Run: headless pygame with SDL's dummy video driver; simulated clock (each Clock.tick advances the game by its frame time, no real sleeping); random seed 0; keys injected as events and as key.get_pressed() state; no mouse input.
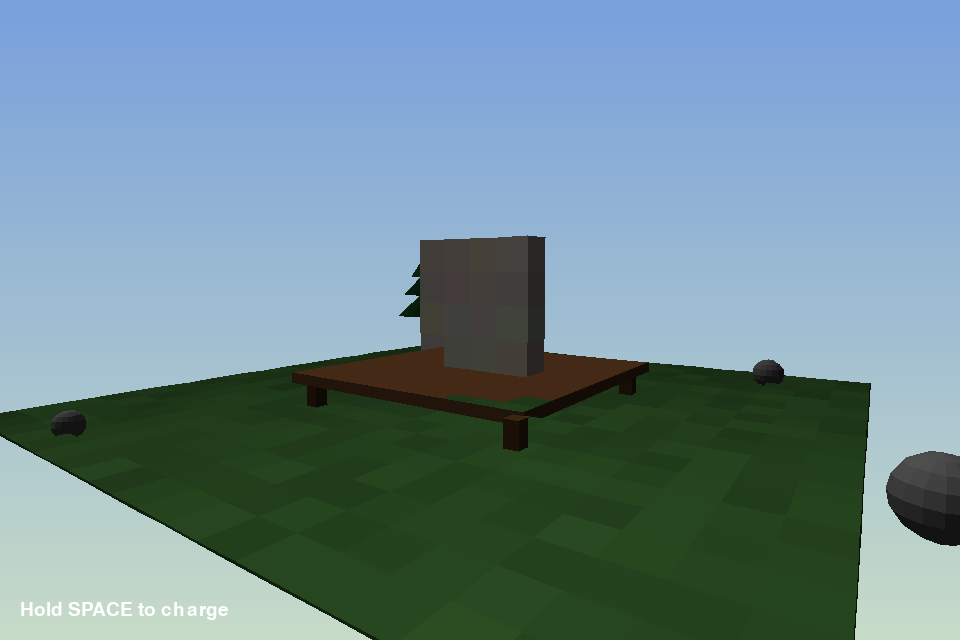
Frame 1 of 4 · flips 1–60 · no input
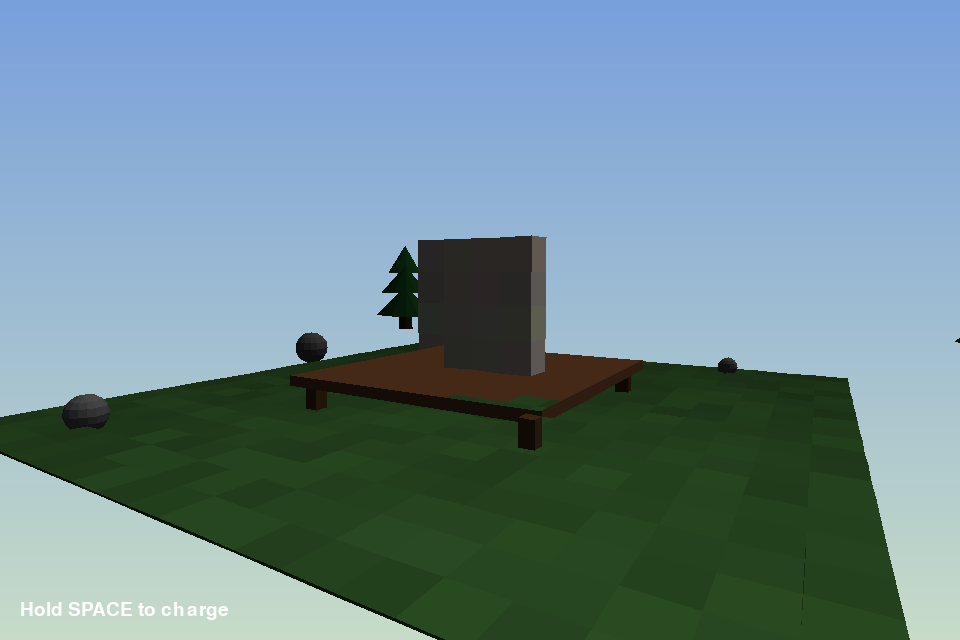
Frame 2 of 4 · flips 61–180 · tapped SPACE, RETURN · held RIGHT (→), D
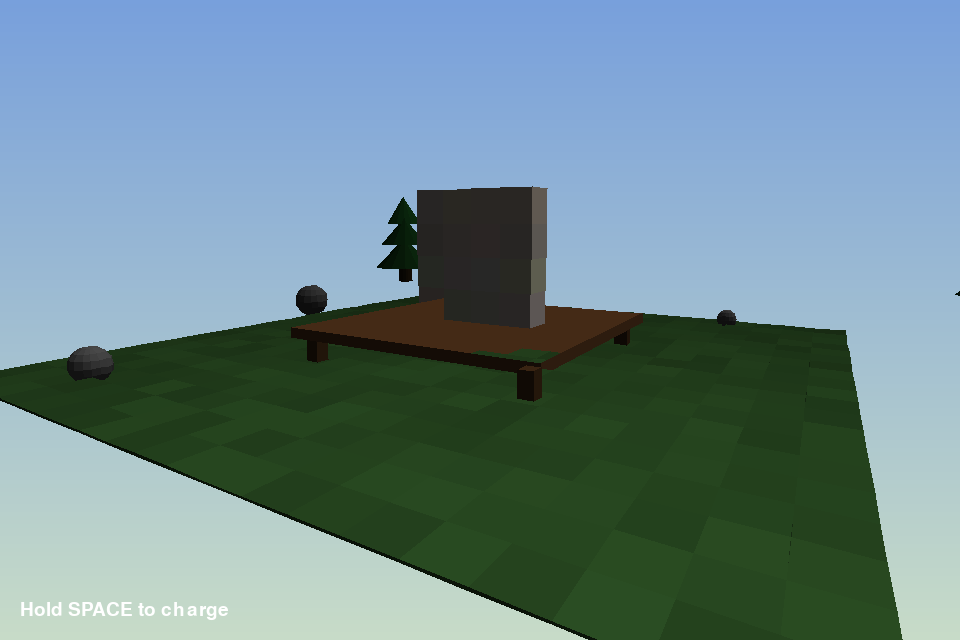
Frame 3 of 4 · flips 181–300 · held DOWN (↓), S
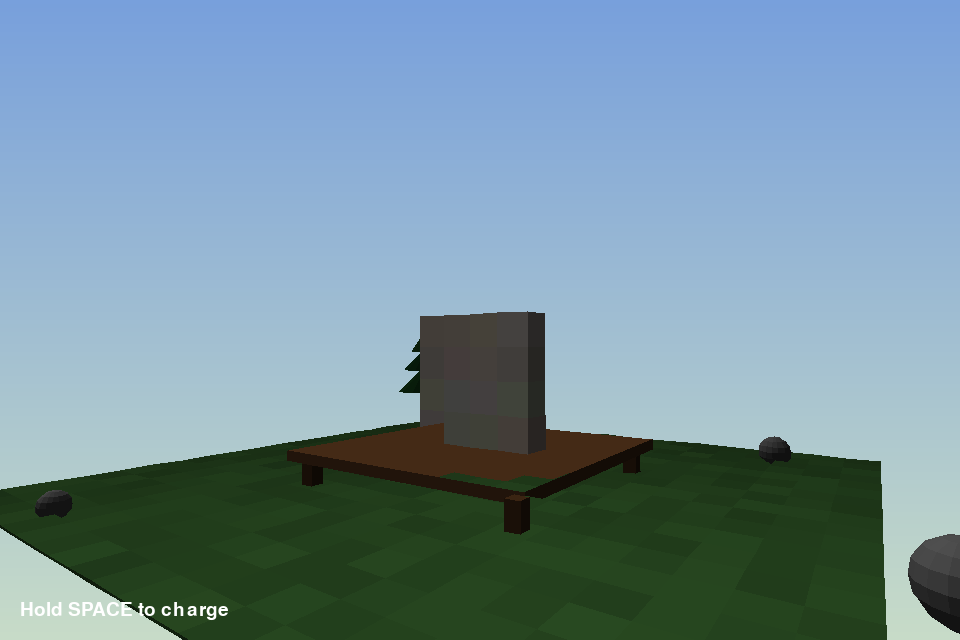
Frame 4 of 4 · flips 301–420 · held LEFT (←), A, UP (↑), W

The pygame program that drew these frames:

import math, sys, os, random
import pygame

# ---------- math helpers ----------
def vadd(a,b): return (a[0]+b[0],a[1]+b[1],a[2]+b[2])
def vsub(a,b): return (a[0]-b[0],a[1]-b[1],a[2]-b[2])
def vmul(a,s): return (a[0]*s,a[1]*s,a[2]*s)
def vdot(a,b): return a[0]*b[0]+a[1]*b[1]+a[2]*b[2]
def vcross(a,b): return (a[1]*b[2]-a[2]*b[1], a[2]*b[0]-a[0]*b[2], a[0]*b[1]-a[1]*b[0])
def vlen(a): return math.sqrt(vdot(a,a))
def vnorm(a):
    l=vlen(a)
    return (0,0,0) if l<1e-12 else (a[0]/l,a[1]/l,a[2]/l)

WIDTH, HEIGHT = 960, 640
FOV = math.radians(60)
NEAR = 0.1
LIGHT = vnorm((-2,4,1))

# ---------- camera ----------
class Camera:
    def __init__(self):
        self.reset()
    def reset(self):
        self.dist=math.sqrt(10*10+14*14)
        self.yaw=math.atan2(10,14)
        self.height=4.0
        self.pitch=math.radians(22)
        self.target=(0,2.5,0)
    def eye(self):
        x=self.dist*math.sin(self.yaw)
        z=self.dist*math.cos(self.yaw)
        return (x,self.height,z)
    def dir(self):
        e=self.eye(); t=self.target
        # pitch applied on vertical
        horiz=vnorm((t[0]-e[0],0,t[2]-e[2]))
        d=(horiz[0]*math.cos(self.pitch), math.sin(self.pitch)*-1, horiz[2]*math.cos(self.pitch))
        # look down by pitch amount but target above -> aim direction
        return vnorm((t[0]-e[0], t[1]-e[1], t[2]-e[2]))
    def basis(self):
        e=self.eye(); f=vnorm(vsub(self.target,e))
        r=vnorm(vcross(f,(0,1,0)))
        u=vcross(r,f)
        return e,f,r,u
    def project(self,p):
        e,f,r,u=self.basis()
        d=vsub(p,e)
        z=vdot(d,f)
        if z<NEAR: return None
        x=vdot(d,r)
        y=vdot(d,u)
        s=(HEIGHT/2)/math.tan(FOV/2)
        sx=WIDTH/2 + x*s/z
        sy=HEIGHT/2 - y*s/z
        return (sx,sy,z)

# ---------- physics bodies ----------
GRAV=20.0
class Body:
    def __init__(self,kind,pos,half=None,radius=None,mass=1.0):
        self.kind=kind
        self.pos=list(pos)
        self.vel=[0.0,0.0,0.0]
        self.half=half
        self.radius=radius
        self.mass=mass
        self.inv_mass=0 if mass<=0 else 1.0/mass
        self.rest=0.2 if kind=='box' else 0.4
        self.sleep=0
    def aabb(self):
        if self.kind=='box':
            h=self.half
            return (self.pos[0]-h[0],self.pos[1]-h[1],self.pos[2]-h[2],
                    self.pos[0]+h[0],self.pos[1]+h[1],self.pos[2]+h[2])
        r=self.radius
        return (self.pos[0]-r,self.pos[1]-r,self.pos[2]-r,
                self.pos[0]+r,self.pos[1]+r,self.pos[2]+r)

def aabb_overlap(a,b):
    return (a[0]<b[3] and a[3]>b[0] and a[1]<b[4] and a[4]>b[1] and a[2]<b[5] and a[5]>b[2])

class World:
    def __init__(self):
        self.bodies=[]
        self.table_surface=1.0
        self.table_half=4.0
        self.build()
    def build(self):
        self.bodies=[]
        # stack 4x4x1 blocks centered on table, bottom on table surface
        rnd=random.Random(7)
        base_y=1.0+0.5
        for iy in range(4):
            for ix in range(4):
                x=(ix-1.5)*1.0
                y=base_y+iy*1.0
                b=Body('box',(x,y,0),(0.5,0.5,0.5),mass=1.0)
                b.color=(0.88+rnd.uniform(-0.05,0.05),0.84+rnd.uniform(-0.05,0.05),0.78+rnd.uniform(-0.05,0.05))
                self.bodies.append(b)
        self.ball=None
    def remaining_blocks(self):
        cnt=0
        for b in self.bodies:
            if b.kind=='box' and abs(b.pos[0])<=self.table_half and abs(b.pos[2])<=self.table_half \
               and b.pos[1] >= self.table_surface-0.01:
                cnt+=1
        return cnt
    def step(self,dt):
        # gravity
        for b in self.bodies:
            b.vel[1]-=GRAV*dt
            # simple ground friction when resting near ground
        if self.ball:
            self.ball.vel[1]-=GRAV*dt
        # integrate with substeps to avoid tunneling
        n=4
        sdt=dt/n
        for _ in range(n):
            self.substep(sdt)
    def substep(self,sdt):
        allb=list(self.bodies)
        if self.ball: allb.append(self.ball)
        for b in allb:
            # move with swept check against ground (no tunneling)
            b.pos[0]+=b.vel[0]*sdt
            b.pos[1]+=b.vel[1]*sdt
            b.pos[2]+=b.vel[2]*sdt
        # ground
        for b in allb:
            bb=b.aabb()
            if bb[1]<0:
                pen=-bb[1]
                b.pos[1]+=pen
                if b.vel[1]<0:
                    b.vel[1]=-b.vel[1]*b.rest
                    if abs(b.vel[1])<0.6: b.vel[1]=0
                # friction
                b.vel[0]*= (1.0-4.0*sdt)
                b.vel[2]*= (1.0-4.0*sdt)
        # table collision (table top slab + legs treated as block under surface)
        for b in allb:
            if b is self.ball: continue
            bb=b.aabb()
            # table top: y range 0.7..1.0, x/z within +-4
            if bb[0]<4 and bb[3]>-4 and bb[2]<4 and bb[5]>-4:
                # top face
                if bb[1]<1.0 and b.pos[1]>0.5 and b.vel[1]<0:
                    if bb[1]>0.6:
                        b.pos[1]=1.0+b.half[1]
                        b.vel[1]=-b.vel[1]*b.rest
                        if abs(b.vel[1])<0.6: b.vel[1]=0
        # ball vs table top
        if self.ball:
            bb=self.ball.aabb()
            if bb[1]<1.0 and bb[4]>0.7 and abs(bb[0])<4.2 and abs(bb[2])<4.2:
                if bb[1]>0.6:
                    self.ball.pos[1]=1.0+self.ball.radius
                    if self.ball.vel[1]<0:
                        self.ball.vel[1]=-self.ball.vel[1]*self.ball.rest
                        if abs(self.ball.vel[1])<0.6: self.ball.vel[1]=0
                    self.ball.vel[0]*=0.97
                    self.ball.vel[2]*=0.97
        # body-body collisions (box-box, box-ball) - simple AABB MTV
        allb=list(self.bodies)
        if self.ball: allb.append(self.ball)
        for i in range(len(allb)):
            for j in range(i+1,len(allb)):
                a,b=allb[i],allb[j]
                ba=a.aabb(); bb=b.aabb()
                if not aabb_overlap(ba,bb): continue
                # compute MTV
                ox=min(ba[3],bb[3])-max(ba[0],bb[0])
                oy=min(ba[4],bb[4])-max(ba[1],bb[1])
                oz=min(ba[5],bb[5])-max(ba[2],bb[2])
                if ox<=0 or oy<=0 or oz<=0: continue
                if ox<oy and ox<oz:
                    n=(1,0,0) if a.pos[0]<b.pos[0] else (-1,0,0)
                    pen=ox
                elif oy<oz:
                    n=(0,1,0) if a.pos[1]<b.pos[1] else (0,-1,0)
                    pen=oy
                else:
                    n=(0,0,1) if a.pos[2]<b.pos[2] else (0,0,-1)
                    pen=oz
                tot=a.inv_mass+b.inv_mass
                if tot<=0: continue
                a.pos[0]-=n[0]*pen*(a.inv_mass/tot)
                a.pos[1]-=n[1]*pen*(a.inv_mass/tot)
                a.pos[2]-=n[2]*pen*(a.inv_mass/tot)
                b.pos[0]+=n[0]*pen*(b.inv_mass/tot)
                b.pos[1]+=n[1]*pen*(b.inv_mass/tot)
                b.pos[2]+=n[2]*pen*(b.inv_mass/tot)
                rel=(b.vel[0]-a.vel[0],b.vel[1]-a.vel[1],b.vel[2]-a.vel[2])
                vn=vdot(rel,n)
                if vn<0:
                    e=min(a.rest,b.rest)
                    jimp=-(1+e)*vn/tot
                    a.vel[0]-=n[0]*jimp*a.inv_mass
                    a.vel[1]-=n[1]*jimp*a.inv_mass
                    a.vel[2]-=n[2]*jimp*a.inv_mass
                    b.vel[0]+=n[0]*jimp*b.inv_mass
                    b.vel[1]+=n[1]*jimp*b.inv_mass
                    b.vel[2]+=n[2]*jimp*b.inv_mass
                    # friction
                    t=(rel[0]-vn*n[0],rel[1]-vn*n[1],rel[2]-vn*n[2])
                    tl=vlen(t)
                    if tl>1e-4:
                        td=(t[0]/tl,t[1]/tl,t[2]/tl)
                        jt=-vdot(rel,td)/tot*0.4
                        a.vel[0]-=td[0]*jt*a.inv_mass
                        a.vel[1]-=td[1]*jt*a.inv_mass
                        a.vel[2]-=td[2]*jt*a.inv_mass
                        b.vel[0]+=td[0]*jt*b.inv_mass
                        b.vel[1]+=td[1]*jt*b.inv_mass
                        b.vel[2]+=td[2]*jt*b.inv_mass
        # damping
        for b in allb:
            if b.pos[1]<0.01:
                b.vel[0]*=0.98
                b.vel[2]*=0.98

# ---------- geometry builders ----------
def box_faces(pos,half,color):
    x,y,z=pos; hx,hy,hz=half
    v=[(x-hx,y-hy,z-hz),(x+hx,y-hy,z-hz),(x+hx,y-hy,z+hz),(x-hx,y-hy,z+hz),
       (x-hx,y+hy,z-hz),(x+hx,y+hy,z-hz),(x+hx,y+hy,z+hz),(x-hx,y+hy,z+hz)]
    faces=[((0,1,2,3),(0,-1,0)),((4,5,6,7),(0,1,0)),
           ((0,1,5,4),(0,0,-1)),((3,2,6,7),(0,0,1)),
           ((0,3,7,4),(-1,0,0)),((1,2,6,5),(1,0,0))]
    out=[]
    for idx,n in faces:
        out.append(([v[i] for i in idx],n,color))
    return out

def sphere_faces(center,radius,color,sides=16,rings=10):
    faces=[]
    for i in range(rings):
        phi0=math.pi*i/rings; phi1=math.pi*(i+1)/rings
        for j in range(sides):
            th0=2*math.pi*j/sides; th1=2*math.pi*(j+1)/sides
            def pt(phi,th):
                return (center[0]+radius*math.sin(phi)*math.cos(th),
                        center[1]+radius*math.cos(phi),
                        center[2]+radius*math.sin(phi)*math.sin(th))
            a=pt(phi0,th0); b=pt(phi0,th1); c=pt(phi1,th1); d=pt(phi1,th0)
            cen=((a[0]+b[0]+c[0]+d[0])/4,(a[1]+b[1]+c[1]+d[1])/4,(a[2]+b[2]+c[2]+d[2])/4)
            n=vnorm(vsub(cen,center))
            faces.append(([a,b,c,d],n,color))
    return faces

def cylinder_faces(base,top,r0,r1,color,sides=16):
    faces=[]
    bx,by,bz=base; tx,ty,tz=top
    for i in range(sides):
        a0=2*math.pi*i/sides; a1=2*math.pi*(i+1)/sides
        p0=(bx+r0*math.cos(a0),by,bz+r0*math.sin(a0))
        p1=(bx+r0*math.cos(a1),by,bz+r0*math.sin(a1))
        p2=(tx+r1*math.cos(a1),ty,tz+r1*math.sin(a1))
        p3=(tx+r1*math.cos(a0),ty,tz+r1*math.sin(a0))
        cen=((p0[0]+p2[0])/2,(p0[1]+p2[1])/2,(p0[2]+p2[2])/2)
        n=vnorm((cen[0]-(bx+tx)/2,0,cen[2]-(bz+tz)/2))
        faces.append(([p0,p1,p2,p3],n,color))
    # caps
    topcap=[(tx+r1*math.cos(2*math.pi*i/sides),ty,tz+r1*math.sin(2*math.pi*i/sides)) for i in range(sides)]
    faces.append((topcap,(0,1,0),color))
    return faces

def cone_faces(base,apex,radius,color,sides=16):
    faces=[]
    bx,by,bz=base
    for i in range(sides):
        a0=2*math.pi*i/sides; a1=2*math.pi*(i+1)/sides
        p0=(bx+radius*math.cos(a0),by,bz+radius*math.sin(a0))
        p1=(bx+radius*math.cos(a1),by,bz+radius*math.sin(a1))
        cen=((p0[0]+p1[0]+apex[0])/3,(p0[1]+p1[1]+apex[1])/3,(p0[2]+p1[2]+apex[2])/3)
        n=vnorm(vsub(cen,(bx,by,bz)))
        faces.append(([p0,p1,apex],n,color))
    basecol=[(bx+radius*math.cos(2*math.pi*i/sides),by,bz+radius*math.sin(2*math.pi*i/sides)) for i in range(sides)]
    faces.append((basecol,(0,-1,0),color))
    return faces

# ---------- scene ----------
def build_scene(world):
    faces=[]
    # ground patches
    rnd=random.Random(1)
    for gx in range(-10,10):
        for gz in range(-10,10):
            g=0.32+0.06*rnd.random()
            col=(g*0.55,g,g*0.45)
            faces+=box_faces((gx+0.5,0,gz+0.5),(0.5,0.02,0.5),col)
    # table
    wood=(0.42,0.26,0.14)
    faces+=box_faces((0,0.85,0),(4,0.15,4),wood)
    legc=(0.32,0.2,0.1)
    for sx in (-3.5,3.5):
        for sz in (-3.5,3.5):
            faces+=box_faces((sx,0.35,sz),(0.2,0.35,0.2),legc)
    # blocks
    for b in world.bodies:
        c=b.color
        faces+=box_faces(b.pos,b.half,c)
    # trees
    tree_pos=[(-16,-16),(16,-16),(-16,16),(16,16)]
    rnd=random.Random(3)
    for i,(tx,tz) in enumerate(tree_pos):
        hscale=1.0+rnd.uniform(-0.15,0.15)
        bark=(0.30+rnd.uniform(-0.03,0.03),0.2+rnd.uniform(-0.03,0.03),0.1)
        faces+=cylinder_faces((tx,0,tz),(tx,4*hscale,tz),0.45,0.3,bark,16)
        layers=[(2.0,1.0,3.0),(1.6,2.6,4.4),(1.1,4.0,5.8)]
        for r,y0,y1 in layers:
            col=(0.12+rnd.uniform(-0.03,0.03),0.4+rnd.uniform(-0.05,0.05),0.15)
            faces+=cone_faces((tx,y0*hscale,tz),(tx,(y1)*hscale,tz),r,col,14)
    # rocks
    rock_data=[((-6,9),0.35),((7,-8),0.5),((11,3),0.7)]
    rnd=random.Random(9)
    for (rx,rz),rad in rock_data:
        col=(0.42+rnd.uniform(-0.05,0.05),)*3
        faces+=sphere_faces((rx,rad*0.7,rz),rad,col,16,8)
    return faces

# ---------- render ----------
def render(screen,cam,cam_face_list,ball,charged,cleared):
    # sky
    for y in range(0,HEIGHT,4):
        t=y/HEIGHT
        c=(int(120+80*t),int(160+60*t),int(220-20*t))
        pygame.draw.rect(screen,c,(0,y,WIDTH,4))
    faces=list(cam_face_list)
    if ball:
        faces+=sphere_faces(ball.pos,ball.radius,(0.5,0.05,0.05),16,10)
    # shading with distance
    eye=cam.eye()
    shaded=[]
    for verts,n,col in faces:
        cen=(sum(v[0] for v in verts)/len(verts),sum(v[1] for v in verts)/len(verts),sum(v[2] for v in verts)/len(verts))
        # backface cull relative to camera
        if vdot(n,vsub(eye,cen))<=0: continue
        lam=max(0,vdot(n,LIGHT))
        sh=0.25+0.75*lam
        d=vlen(vsub(eye,cen))
        dist_sh=max(0.4,1.0-d/60.0)
        c=(max(0,min(1,col[0]*sh*dist_sh)),max(0,min(1,col[1]*sh*dist_sh)),max(0,min(1,col[2]*sh*dist_sh)))
        pts=[]; zsum=0; ok=True
        for v in verts:
            p=cam.project(v)
            if p is None: ok=False; break
            pts.append((p[0],p[1])); zsum+=p[2]
        if not ok: continue
        shaded.append((zsum/len(pts),pts,c))
    # shadow under table and ball as simple dark ellipse on ground
    def shadow(x,z,r):
        p=cam.project((x,0.011,z))
        if p:
            rw=int(r*(HEIGHT/2)/max(0.1,p[2])*0.5)
            if rw>0:
                s=pygame.Surface((rw*2,rw//2*2),pygame.SRCALPHA)
                pygame.draw.ellipse(s,(0,0,0,80),(0,0,rw*2,rw))
                screen.blit(s,(int(p[0]-rw),int(p[1]-rw//4)))
    shadow(0,0,6)
    if ball: shadow(ball.pos[0],ball.pos[2],1.5)
    shaded.sort(key=lambda t:-t[0])
    for z,pts,c in shaded:
        cc=(int(c[0]*255),int(c[1]*255),int(c[2]*255))
        try:
            pygame.draw.polygon(screen,cc,pts)
        except Exception:
            pass
    # HUD
    font=pygame.font.SysFont(None,28)
    if cleared:
        surf=font.render("TABLE CLEAR! Press R to reset",True,(255,255,255))
        screen.blit(surf,(WIDTH//2-surf.get_width()//2,20))
    if charged>0:
        w=int(200*charged)
        pygame.draw.rect(screen,(40,40,40),(20,HEIGHT-50,204,24))
        pygame.draw.rect(screen,(220,120,40),(22,HEIGHT-48,w,20))
        surf=font.render("Power %d%%"%int(charged*100),True,(255,255,255))
        screen.blit(surf,(20,HEIGHT-80))
    else:
        surf=font.render("Hold SPACE to charge",True,(255,255,255))
        screen.blit(surf,(20,HEIGHT-40))

# ---------- main ----------
def main():
    pygame.init()
    screen=pygame.display.set_mode((WIDTH,HEIGHT))
    pygame.display.set_caption("Knockdown")
    clock=pygame.time.Clock()
    world=World()
    cam=Camera()
    scene=build_scene(world)
    charge=0.0
    charging=False
    cleared=False
    ready=False
    acc=0.0; DT=1/120.0
    running=True
    while running:
        dt=clock.tick(60)/1000.0
        for ev in pygame.event.get():
            if ev.type==pygame.QUIT: running=False
            elif ev.type==pygame.KEYDOWN:
                if ev.key in (pygame.K_q,pygame.K_ESCAPE): running=False
                elif ev.key==pygame.K_r:
                    world.build(); cam.reset(); charge=0; charging=False; cleared=False
                    scene=build_scene(world)
                elif ev.key==pygame.K_SPACE and not charging and world.ball is None:
                    charging=True; charge=0.0
            elif ev.type==pygame.KEYUP:
                if ev.key==pygame.K_SPACE and charging:
                    charging=False
                    e=cam.eye(); d=cam.dir()
                    speed=30.0*charge
                    b=Body('ball',(e[0]+d[0]*0.8,e[1]+d[1]*0.8,e[2]+d[2]*0.8),radius=0.5,mass=5.0)
                    b.vel=[d[0]*speed,d[1]*speed,d[2]*speed]
                    world.ball=b
                    charge=0.0
        keys=pygame.key.get_pressed()
        if keys[pygame.K_LEFT]: cam.yaw-=1.6*dt
        if keys[pygame.K_RIGHT]: cam.yaw+=1.6*dt
        if keys[pygame.K_UP]:
            cam.pitch=min(math.radians(50),cam.pitch+dt*1.0)
            cam.target=(0,cam.target[1]+dt*2.0,0)
        if keys[pygame.K_DOWN]:
            cam.pitch=max(math.radians(5),cam.pitch-dt*1.0)
            cam.target=(0,max(1.0,cam.target[1]-dt*2.0),0)
        if charging:
            charge=min(1.0,charge+dt)
        # fixed step simulation
        acc+=dt
        steps=0
        while acc>=DT and steps<8:
            world.step(DT); acc-=DT; steps+=1
        # check cleared
        if not cleared and world.remaining_blocks()==0:
            cleared=True
        render(screen,cam,scene,world.ball,charge,cleared)
        pygame.display.flip()
        if not ready:
            ready=True
            print("READY: Knockdown playable",file=sys.stderr,flush=True)
    pygame.quit()

if __name__=="__main__":
    main()
